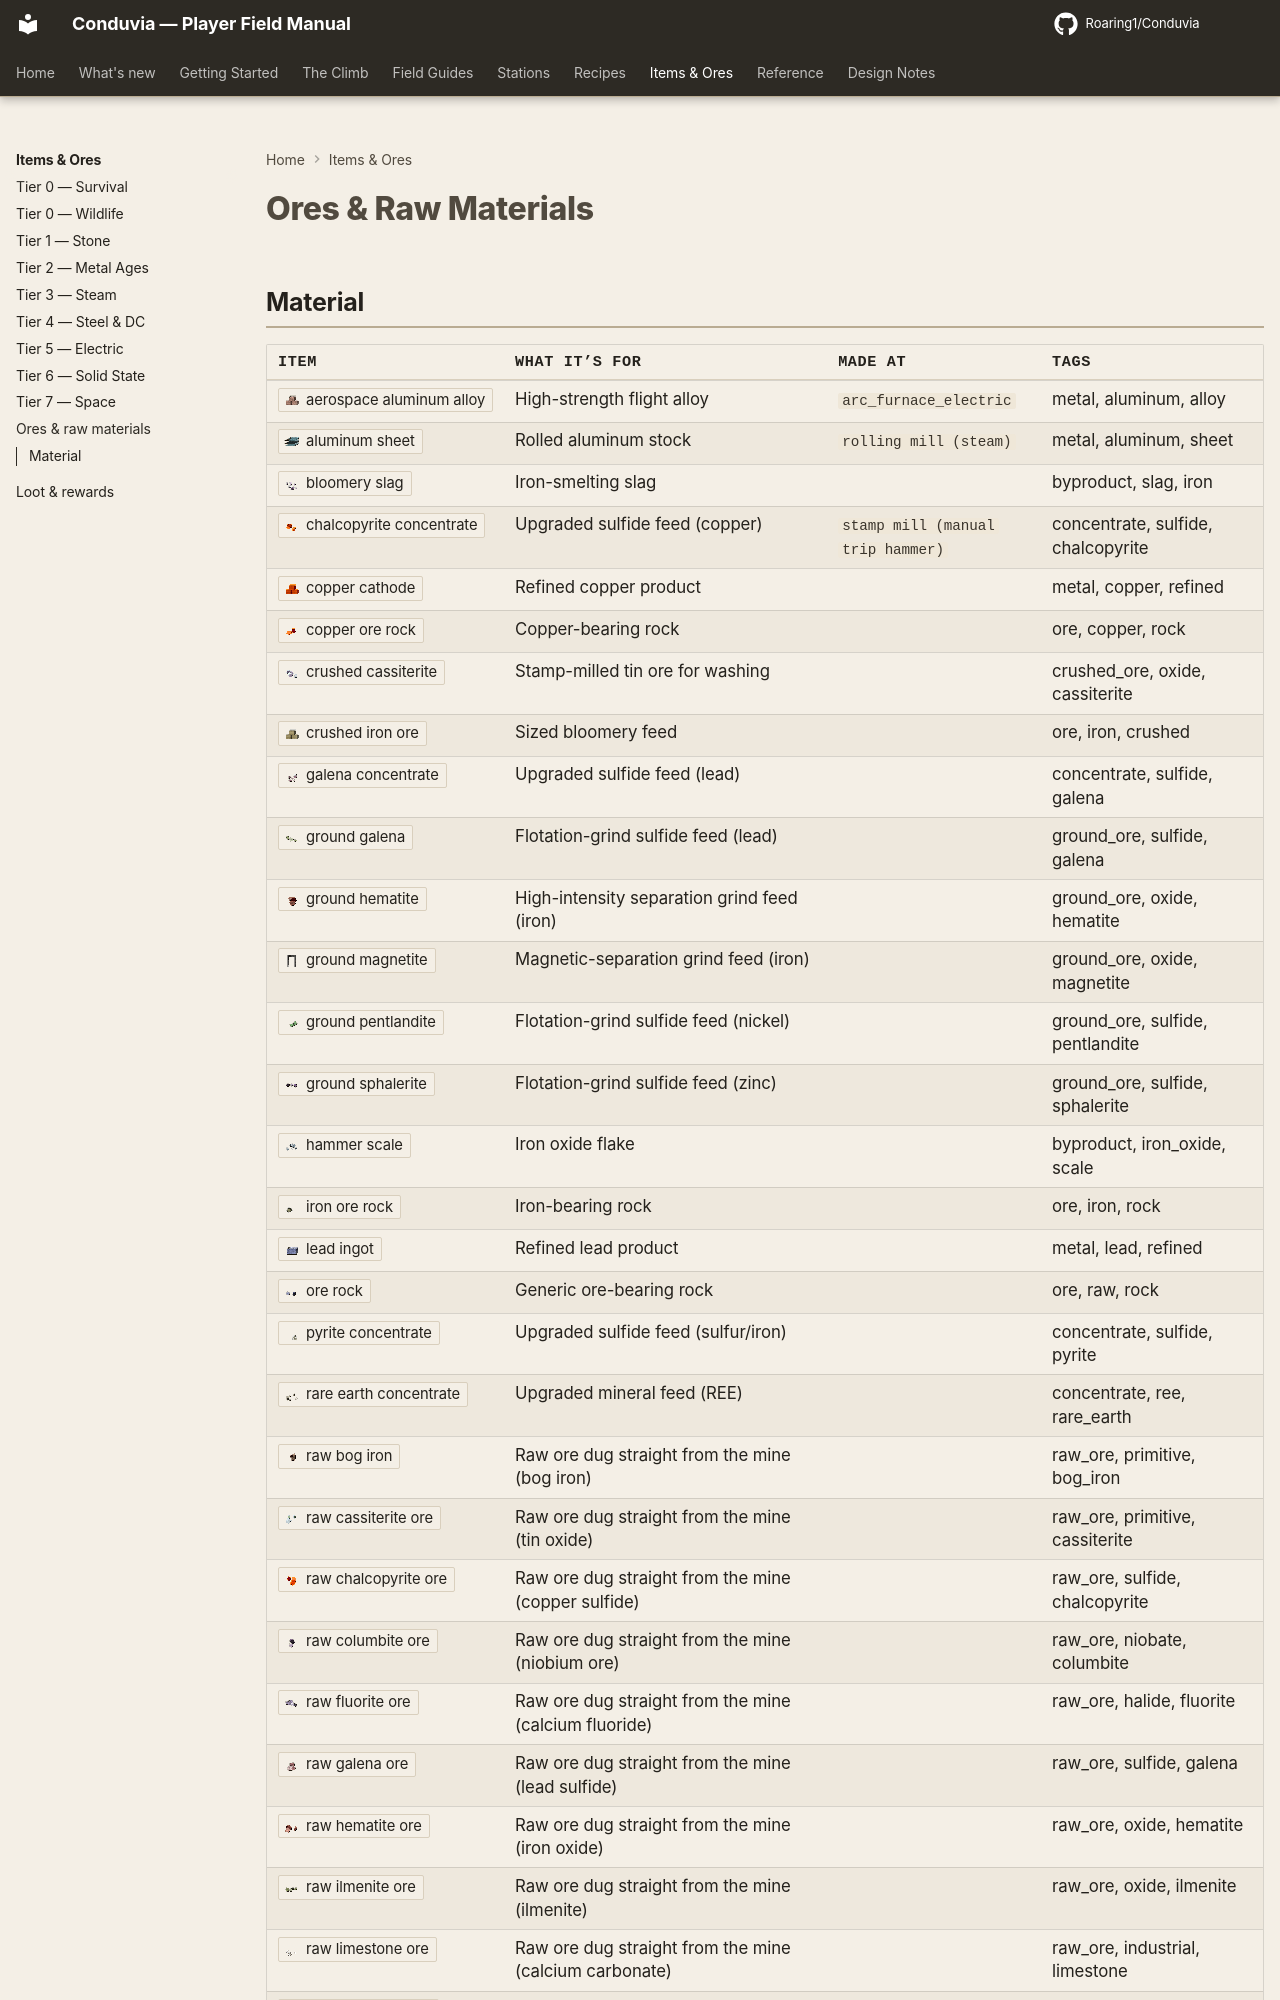

repository: Roaring1/Conduvia · page: items/ores-raw-materials/index.html · generator: mkdocs

# Ores & Raw Materials

<p class="chapter-stats">42 items</p>

<div class="tierwrap" data-tier="metal_ages" markdown>

## Material

| Item | Formula | What it’s for | Made at | Tags |
|---|---|---|---|---|
| <span class="item-anchor" id="i-alloy_aluminum_aerospace"></span>:ci[alloy_aluminum_aerospace] |  | High-strength flight alloy | <a class="stn-link" href="../../stations/#arc_furnace_electric">Electric Arc Furnace</a> | metal, aluminum, alloy |
| <span class="item-anchor" id="i-metal_aluminum_sheet"></span>:ci[metal_aluminum_sheet] | `Al` | Rolled aluminum stock | <a class="stn-link" href="../../stations/#rolling_mill_steam">Steam Rolling Mill</a> | metal, aluminum, sheet |
| <span class="item-anchor" id="i-bloomery_slag"></span>:ci[bloomery_slag] |  | Iron-smelting slag |  | byproduct, slag, iron |
| <span class="item-anchor" id="i-concentrate_chalcopyrite"></span>:ci[concentrate_chalcopyrite] | `CuFeS2` | Upgraded sulfide feed (copper) | <a class="stn-link" href="../../stations/#stamp_mill_manual_trip_hammer">Trip Hammer</a> | concentrate, sulfide, chalcopyrite |
| <span class="item-anchor" id="i-metal_copper_cathode"></span>:ci[metal_copper_cathode] | `Cu` | Refined copper product |  | metal, copper, refined |
| <span class="item-anchor" id="i-ore_copper_rock"></span>:ci[ore_copper_rock] |  | Copper-bearing rock |  | ore, copper, rock |
| <span class="item-anchor" id="i-iron_ore_crushed"></span>:ci[iron_ore_crushed] |  | Sized bloomery feed |  | ore, iron, crushed |
| <span class="item-anchor" id="i-concentrate_galena"></span>:ci[concentrate_galena] | `PbS` | Upgraded sulfide feed (lead) |  | concentrate, sulfide, galena |
| <span class="item-anchor" id="i-hammer_scale"></span>:ci[hammer_scale] |  | Iron oxide flake |  | byproduct, iron_oxide, scale |
| <span class="item-anchor" id="i-ore_iron_rock"></span>:ci[ore_iron_rock] |  | Iron-bearing rock |  | ore, iron, rock |
| <span class="item-anchor" id="i-metal_lead_ingot"></span>:ci[metal_lead_ingot] | `Pb` | Refined lead product |  | metal, lead, refined |
| <span class="item-anchor" id="i-ore"></span>:ci[ore] |  | Generic ore-bearing rock |  | ore, raw, rock |
| <span class="item-anchor" id="i-concentrate_pyrite"></span>:ci[concentrate_pyrite] | `FeS2` | Upgraded sulfide feed (sulfur/iron) |  | concentrate, sulfide, pyrite |
| <span class="item-anchor" id="i-concentrate_ree"></span>:ci[concentrate_ree] | `REE` | Upgraded mineral feed (REE) |  | concentrate, ree, rare_earth |
| <span class="item-anchor" id="i-raw_ore_bog_iron"></span>:ci[raw_ore_bog_iron] | `FeO(OH)` | Run-of-mine feed (bog iron) |  | raw_ore, primitive, bog_iron |
| <span class="item-anchor" id="i-raw_ore_cassiterite"></span>:ci[raw_ore_cassiterite] | `SnO2` | Run-of-mine feed (tin oxide) |  | raw_ore, primitive, cassiterite |
| <span class="item-anchor" id="i-raw_ore_chalcopyrite"></span>:ci[raw_ore_chalcopyrite] | `CuFeS2` | Run-of-mine feed (copper sulfide) |  | raw_ore, sulfide, chalcopyrite |
| <span class="item-anchor" id="i-raw_ore_columbite"></span>:ci[raw_ore_columbite] | `FeNb2O6` | Run-of-mine feed (niobium ore) |  | raw_ore, niobate, columbite |
| <span class="item-anchor" id="i-raw_ore_fluorite"></span>:ci[raw_ore_fluorite] | `CaF2` | Run-of-mine feed (calcium fluoride) |  | raw_ore, halide, fluorite |
| <span class="item-anchor" id="i-raw_ore_galena"></span>:ci[raw_ore_galena] | `PbS` | Run-of-mine feed (lead sulfide) |  | raw_ore, sulfide, galena |
| <span class="item-anchor" id="i-raw_ore_hematite"></span>:ci[raw_ore_hematite] | `Fe2O3` | Run-of-mine feed (iron oxide) |  | raw_ore, oxide, hematite |
| <span class="item-anchor" id="i-raw_ore_ilmenite"></span>:ci[raw_ore_ilmenite] | `FeTiO3` | Run-of-mine feed (ilmenite) |  | raw_ore, oxide, ilmenite |
| <span class="item-anchor" id="i-raw_ore_limestone"></span>:ci[raw_ore_limestone] | `CaCO3` | Run-of-mine feed (calcium carbonate) |  | raw_ore, industrial, limestone |
| <span class="item-anchor" id="i-raw_ore_magnetite"></span>:ci[raw_ore_magnetite] | `Fe3O4` | Run-of-mine feed (iron oxide) |  | raw_ore, oxide, magnetite |
| <span class="item-
